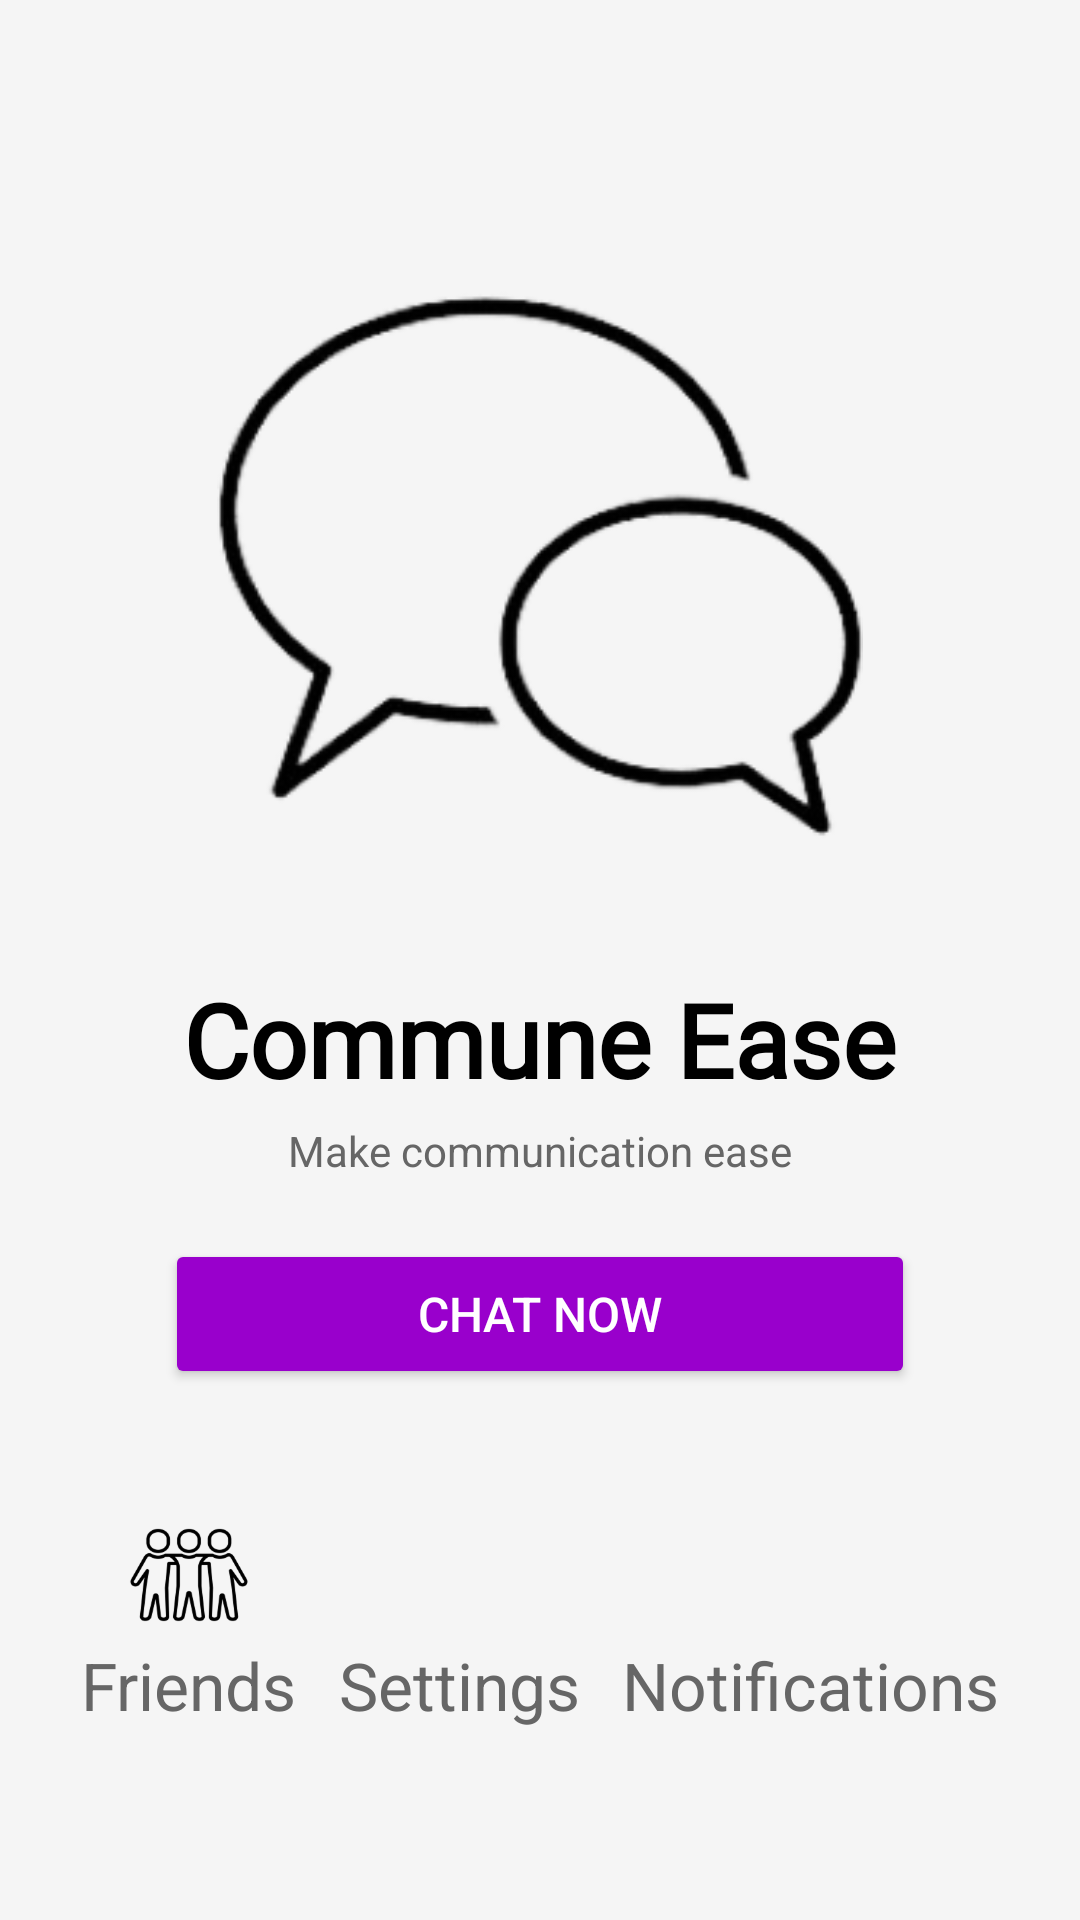

The Android layout XML behind this screen, and the referenced resources:
<!-- AndroidManifest.xml: application theme Theme.MaterialComponents.Light.NoActionBar -->
<!-- res/layout/newhome.xml -->
<?xml version="1.0" encoding="utf-8"?>
<LinearLayout
    xmlns:android="http://schemas.android.com/apk/res/android"
    android:layout_width="match_parent"
    android:layout_height="match_parent"
    android:orientation="vertical"
    android:gravity="center"
    android:background="#F5F5F5"
    android:padding="20dp">

    

    
    <ImageView
        android:id="@+id/app_icon"
        android:layout_width="250dp"
        android:layout_height="250dp"
        android:layout_marginBottom="10dp"
        android:padding="15dp"
        android:src="@drawable/logo" />

    <TextView
        android:id="@+id/app_name"
        android:layout_width="wrap_content"
        android:layout_height="wrap_content"
        android:text="@string/app_name"
        android:fontFamily="@font/stylish_text"
        android:textSize="34sp"
        android:textStyle="bold"
        android:textColor="#000"
        android:layout_marginBottom="5dp"/>

    
    <TextView
        android:id="@+id/tagline"
        android:layout_width="wrap_content"
        android:layout_height="wrap_content"
        android:text="Make communication ease"
        android:textSize="14sp"
        android:textColor="#666"
        android:layout_marginBottom="20dp"/>

    
    <Button
        android:id="@+id/chat_now_button"
        android:layout_width="250dp"
        android:layout_height="50dp"
        android:text="Chat Now"
        android:textColor="#FFF"
        android:backgroundTint="@color/purple"
        android:textSize="16sp"
        android:layout_marginBottom="40dp"/>

    
    <LinearLayout
        android:id="@+id/bottom_navigation"
        android:layout_width="match_parent"
        android:layout_height="wrap_content"
        android:orientation="horizontal"
        android:gravity="center">

        <LinearLayout
            android:id="@+id/friendsButton"
            android:layout_width="wrap_content"
            android:layout_weight="1"
            android:layout_height="wrap_content"
            android:gravity="center"
            android:orientation="vertical">

            <ImageView
                android:layout_width="52dp"
                android:layout_height="44dp"
                android:src="@drawable/friend" />
            <TextView
                android:layout_width="wrap_content"
                android:layout_height="wrap_content"
                android:text="Friends"
                android:textSize="22sp"
                android:textColor="#666"/>
        </LinearLayout>

        <LinearLayout
            android:id="@+id/setting"
            android:layout_width="wrap_content"
            android:layout_weight="1"
            android:layout_height="wrap_content"
            android:gravity="center"
            android:orientation="vertical">
            <ImageView
                android:layout_width="44dp"
                android:layout_height="44dp"
                android:src="@drawable/setting"/>
            <TextView
                android:layout_width="wrap_content"
                android:layout_height="wrap_content"
                android:text="Settings"
                android:textSize="22sp"
                android:textColor="#666"/>
        </LinearLayout>

        <LinearLayout
            android:id="@+id/notify"
            android:layout_width="wrap_content"
            android:layout_weight="1"
            android:layout_height="wrap_content"
            android:gravity="center"
            android:orientation="vertical">
            <ImageView
                android:layout_width="44dp"
                android:layout_height="44dp"
                android:src="@drawable/notifications"/>
            <TextView
                android:layout_width="wrap_content"
                android:layout_height="wrap_content"
                android:text="Notifications"
                android:textSize="22sp"
                android:textColor="#666"/>
        </LinearLayout>
    </LinearLayout>

</LinearLayout>
<!-- resources referenced by this layout -->
<resources>
  <color name="purple">#9900cc</color>
  <!-- drawable friend: png bitmap (drawable, 12288 bytes) -->
  <!-- drawable logo: png bitmap (drawable, 18828 bytes) -->
  <string name="app_name">Commune Ease</string>
</resources>
